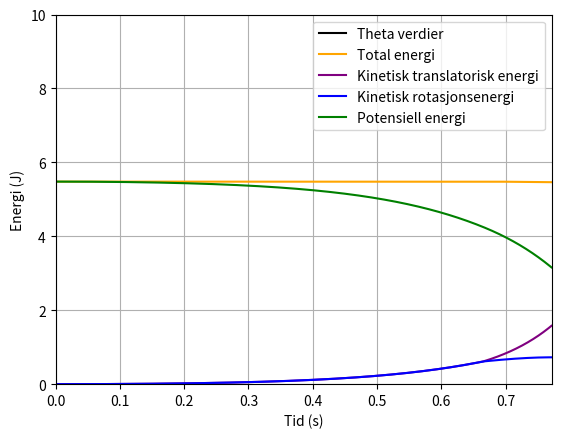

Python code for this plot:
"TILNÆRMING AV KRITISK VINKEL FOR RULLENDE OBJEKT NED KVARTSIRKEL. RULLING OG SLURING"

import numpy as np
import matplotlib.pyplot as plt

#Startsverdier
G=9.81
R=0.54
r=0.03
c=1 #Treghetskonstanten til objektet.
mu_s=0.6
mu_k=0.3
m=1 #Massen er kun nødvendig for utregning av energi. Kan være hva som helst.

#Startsbetingelser
t_start=0
t_slutt=2
t_delta=0.0001
t_verdier=np.linspace(t_start,t_slutt,int(t_slutt/t_delta))

theta_init=0.2 #Her må vi ha en vinkel>0 slik at løkken ikke repeterer tomme lister
tol=0.01 #Toleransen er avhengig av t_delta. 
        #Jo mindre t_delta, altså flere iterasjoner, jo mindre kan man sette tol, og man får et mer nøyaktig svar.

#Lager tomme lister for alle variablene
#Her er det lagt til nye lister for friksjon og normalkraft. Dette er oppdatert fra koden i oppg. 2
N=np.zeros(len(t_verdier))
f=np.zeros(len(t_verdier))

a_verdier=np.zeros(len(t_verdier))
v_verdier=np.zeros(len(t_verdier))

alpha_verdier=np.zeros(len(t_verdier))
omega_verdier=np.zeros(len(t_verdier))
theta_verdier=np.zeros(len(t_verdier))

#Nye lister for vinkelfart og vinkelakselerasjon til objektet. Nødvendig for energiutregning.
alpha_objekt = np.zeros(len(t_verdier))
omega_objekt = np.zeros(len(t_verdier))

EK_trans=np.zeros(len(t_verdier))
EK_rot=np.zeros(len(t_verdier))
EP=np.zeros(len(t_verdier))

#Startsbetingelser for de tomme listene
theta_verdier[0]=theta_init
omega_verdier[0]=0

a_verdier[0]=G*np.sin(theta_init)/(1+c) #Akselerasjonsutrykket for ren rulling.
v_verdier[0]=0
 
N[0]=m*(G*np.cos(theta_verdier[0])-(v_verdier[0]**2/(R+r)))
f[0]=mu_s*N[0]

alpha_verdier[0] = a_verdier[0]/(R+r)
alpha_objekt[0] = a_verdier[0]/r


#Løkken fyller de tomme listene for akselerasjon, vinkel, translatorisk fart og vinkelfart.
#alle disse listene er avhengige av startsbetingelsene og verdier fra forrige iterasjon

for i in range(len(t_verdier)-1):
    if mu_s*(N[i+1]) >= c*m*a_verdier[i+1]: #Denne løkken kjører så lenge objektet ruller rent.

        v_verdier[i+1]=v_verdier[i]+a_verdier[i]*t_delta

        omega_verdier[i+1]=(v_verdier[i+1])/(R+r)

        theta_verdier[i+1]=theta_verdier[i]+omega_verdier[i]*t_delta

        a_verdier[i+1]=G*np.sin(theta_verdier[i+1])/(1+c)
        
        N[i+1]=m*(G*np.cos(theta_verdier[i+1])-(v_verdier[i+1]**2/(R+r)))
        
        f[i] = m*(G*np.sin(theta_verdier[i])-a_verdier[i])
        
        alpha_objekt[i] = f[i]/(c*m*r)
        
        omega_objekt[i+1] = omega_objekt[i] + alpha_objekt[i]*t_delta
        
        EK_trans[i+1] = (1/2)*m*v_verdier[i+1]**2
        
        EK_rot[i+1] = (1/2)*c*m*r**2*omega_objekt[i+1]**2
        
        EP[i+1] = m*G*(R+r)*np.cos(theta_verdier[i+1])
    
    if mu_s*(N[i+1])<=c*m*a_verdier[i+1]: #Dette kravet er oppfylt når objektet begynner å slure.
            
        a_verdier[i+1]=G*np.sin(theta_verdier[i+1])-(mu_k*N[i+1])/m #Nytt utrykk for akselerasjonen.
        
        v_verdier[i+1]=v_verdier[i]+a_verdier[i]*t_delta

        omega_verdier[i+1]=(v_verdier[i+1])/(R+r)

        theta_verdier[i+1]=theta_verdier[i]+omega_verdier[i]*t_delta
        
        N[i+1]=m*(G*np.cos(theta_verdier[i+1])-(v_verdier[i+1]**2/(R+r)))
        
        f[i] = N[i]*mu_k #Friksjonen kan utrykkes slik ved sluring.
        
        alpha_objekt[i] = f[i]/(c*m*r)
        
        omega_objekt[i+1] = omega_objekt[i] + alpha_objekt[i]*t_delta
        
        EK_trans[i+1] = (1/2)*m*v_verdier[i+1]**2
        
        EK_rot[i+1] = (1/2)*c*m*r**2*omega_objekt[i+1]**2
        
        EP[i+1] = m*G*(R+r)*np.cos(theta_verdier[i+1])
        
        if N[i+1]<tol:
            #Løkken stopper dersom normalkraften blir mindre enn toleransen
            print("Kritisk verdi: ",round(theta_verdier[i+1]*180/np.pi,4),"grader")
            z=i+1
            break

#Grafer vinkelen over tidsintervallet
plt.figure(0)
plt.plot(t_verdier[0:z+1],theta_verdier[0:z+1]*180/np.pi,color='black',label="Theta verdier")
plt.xlabel("Tid")
plt.ylabel("Vinkel (grader)")
plt.grid(True)
plt.legend()
plt.show()

#Grafer den totale energien
plt.figure(0)
plt.plot(t_verdier[0:z+1],EK_trans[0:z+1]+EP[0:z+1]+EK_rot[0:z+1],color='orange',label="Total energi")
plt.plot(t_verdier[0:z+1],EK_trans[0:z+1],color='purple',label="Kinetisk translatorisk energi")
plt.plot(t_verdier[0:z+1],EK_rot[0:z+1],color='blue',label="Kinetisk rotasjonsenergi")
plt.plot(t_verdier[0:z+1],EP[0:z+1],color='green',label="Potensiell energi")
plt.grid(True)
plt.xlabel("Tid (s)")
plt.ylabel("Energi (J)")
plt.axis([0,t_verdier[z+1],0,10]) #Her kan man bestemme aksene for energi-grafen
plt.legend()
plt.show()
plt.show()
